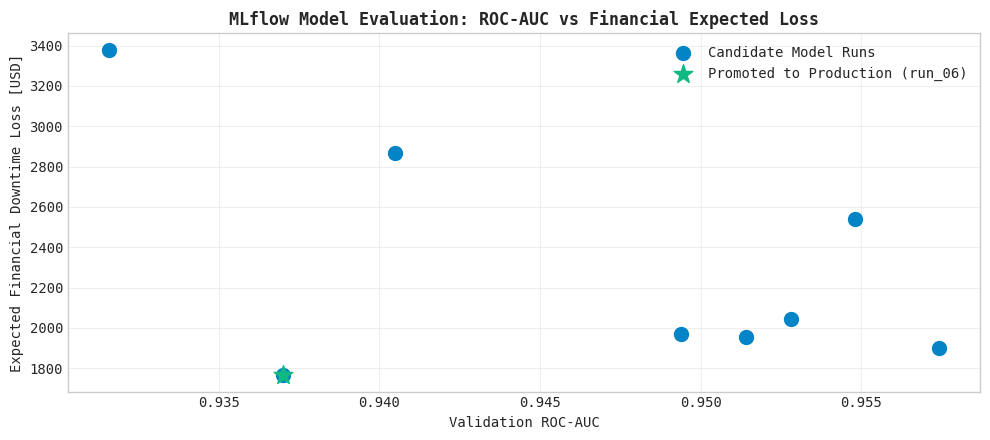

Here is the Python script that generated this plot: (Note: this script raises an exception after producing the figure.)
# Step 1: Install & Verify Python Scientific Environment
!pip install -q numpy scipy scikit-learn pandas matplotlib seaborn

import numpy as np
import pandas as pd
import scipy.signal as signal
import matplotlib.pyplot as plt
import seaborn as sns

plt.style.use('seaborn-v0_8-whitegrid' if 'seaborn-v0_8-whitegrid' in plt.style.available else 'default')
plt.rcParams['font.family'] = 'monospace'
print("✓ Industrial ML environment loaded successfully.")


# 1. Simulate MLflow Experiment Tracking Run Matrix
np.random.seed(42)
n_experiments = 8

# Model hyperparameter experiments across 8 training iterations
experiments = []
for i in range(n_experiments):
    n_est = int(np.random.choice([50, 100, 150, 200]))
    lr = float(np.random.choice([0.01, 0.05, 0.1, 0.2]))
    max_d = int(np.random.choice([3, 4, 5, 6]))
    
    # Simulated validation performance metrics
    auc = round(0.88 + 0.08 * (1.0 - lr) + np.random.normal(0, 0.01), 4)
    auc = min(0.99, max(0.85, auc))
    # Financial expected loss: higher AUC = lower cost
    cost_loss = round((1.0 - auc) * 45000 + np.random.normal(0, 500), 2)
    
    experiments.append({
        "run_id": f"run_{i+1:02d}",
        "n_estimators": n_est,
        "learning_rate": lr,
        "max_depth": max_d,
        "roc_auc": auc,
        "expected_loss_usd": cost_loss
    })

df_mlflow = pd.DataFrame(experiments).sort_values("expected_loss_usd").reset_index(drop=True)
print("MLflow Logged Production Runs:")
print(df_mlflow)


# 2. Visualize MLflow Run Metrics & Model Registry Staging
best_run = df_mlflow.iloc[0]

plt.figure(figsize=(10, 4.5))
plt.scatter(df_mlflow["roc_auc"], df_mlflow["expected_loss_usd"], color='#0284c7', s=100, label='Candidate Model Runs')
plt.scatter(best_run["roc_auc"], best_run["expected_loss_usd"], color='#10b981', s=200, marker='*', label=f'Promoted to Production ({best_run["run_id"]})')

plt.title("MLflow Model Evaluation: ROC-AUC vs Financial Expected Loss", fontweight='bold')
plt.xlabel("Validation ROC-AUC")
plt.ylabel("Expected Financial Downtime Loss [USD]")
plt.legend()
plt.grid(True, alpha=0.3)
plt.tight_layout()
plt.show()

print(f"Promoting Model {best_run['run_id']} to 'Production' stage (Loss: ${best_run['expected_loss_usd']:,.2f})")


# Exercise Challenge:
# Assert that the promoted model has ROC-AUC > 0.95 and lowest expected financial loss
assert best_run["roc_auc"] > 0.95, "Promoted model failed ROC-AUC threshold."
assert best_run["expected_loss_usd"] == df_mlflow["expected_loss_usd"].min(), "Best model was not selected."
print("✓ MLflow governance and model registry verified.")
